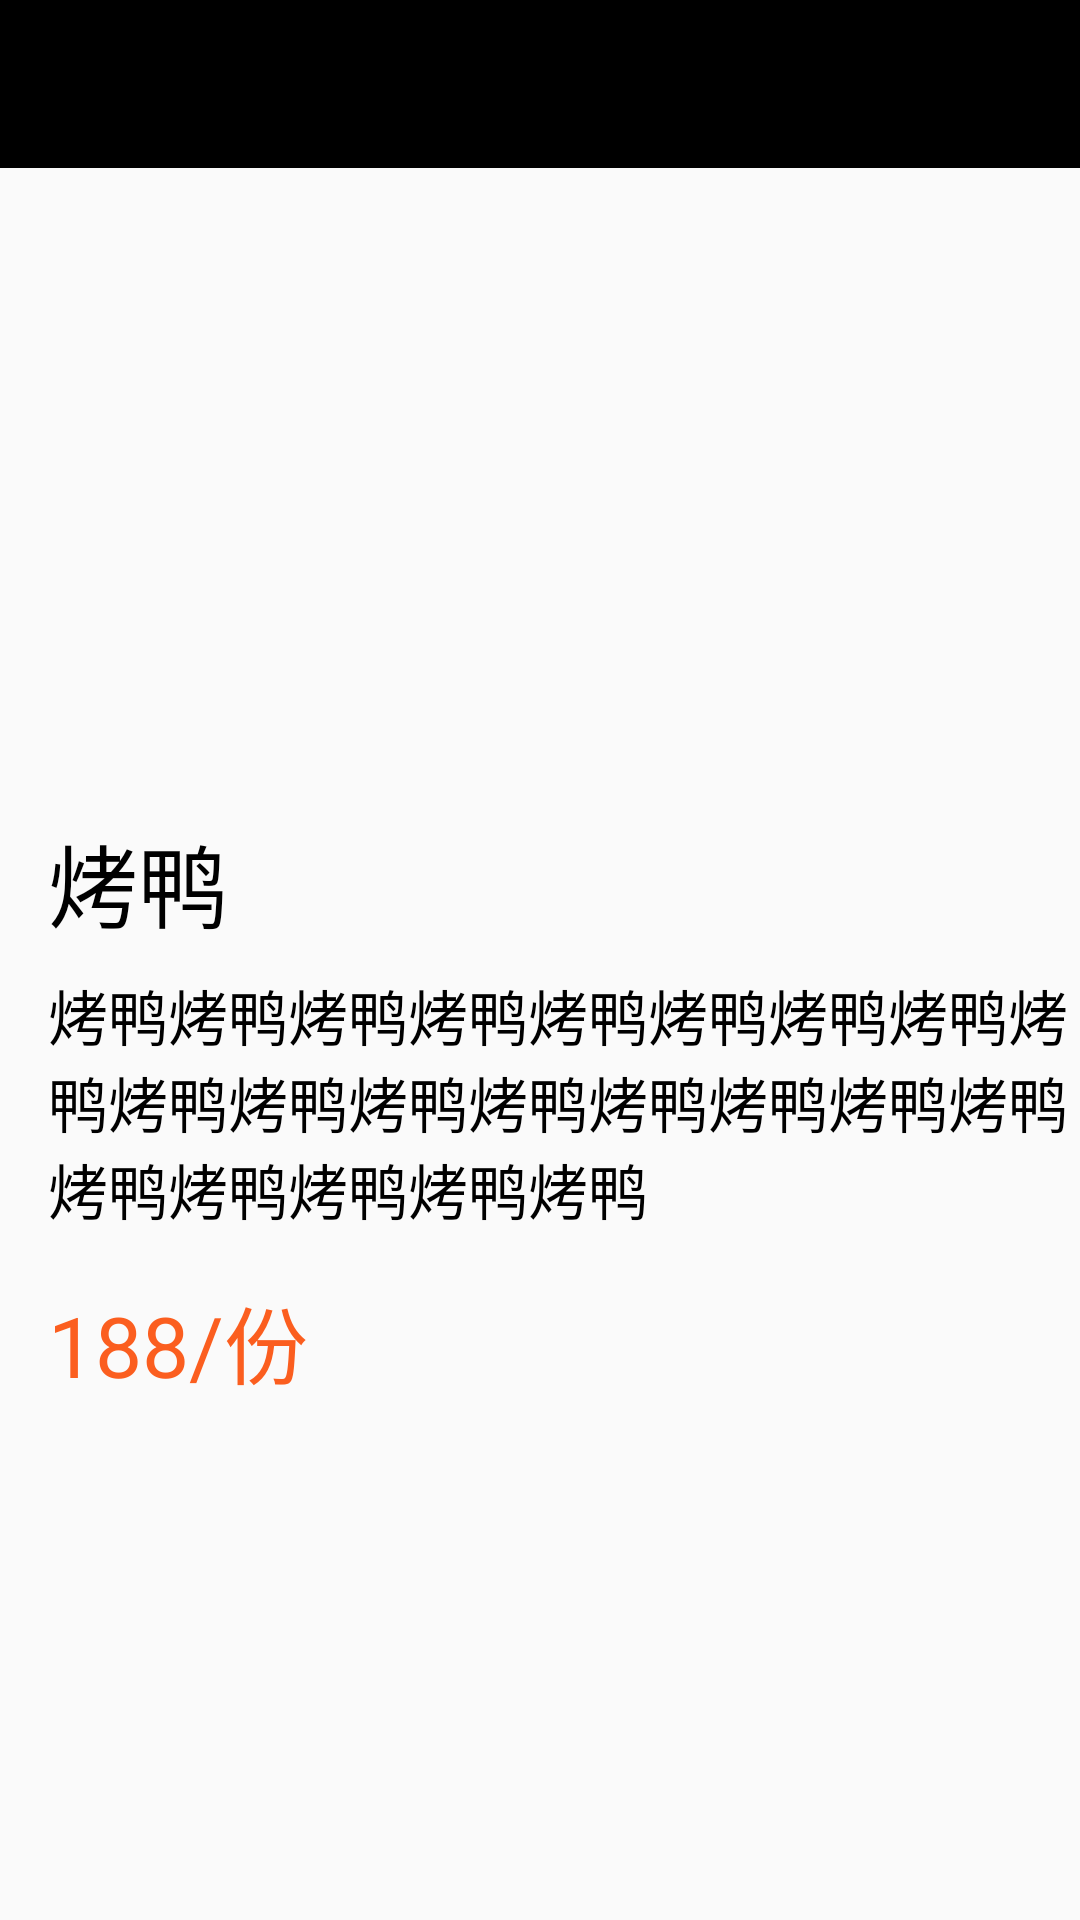

Here is an Android app screen rendered from its layout file. Give the layout XML and the strings, colors and styles it references.
<!-- AndroidManifest.xml: application theme AppTheme -->
<!-- res/layout/activity_product_detail.xml -->
<?xml version="1.0" encoding="utf-8"?>
<LinearLayout xmlns:android="http://schemas.android.com/apk/res/android"
    android:layout_width="match_parent"
    android:layout_height="match_parent"
    android:orientation="vertical"
    >

    <include layout="@layout/common_toolbar" />

    <ImageView
        android:id="@+id/id_iv_image"
        android:layout_width="match_parent"
        android:layout_height="200dp"
        android:scaleType="centerCrop"
        android:src="@drawable/item_image"

        />
    <TextView
        android:id="@+id/id_tv_title"
        android:layout_width="wrap_content"
        android:layout_height="wrap_content"
        android:text="烤鸭"
        android:textSize="30dp"
        android:textColor="#000000"
        android:layout_marginLeft="16dp"
        android:layout_marginTop="16dp"


        />
    <TextView
        android:id="@+id/id_tv_desc"
        android:layout_width="wrap_content"
        android:layout_height="wrap_content"
        android:text="烤鸭烤鸭烤鸭烤鸭烤鸭烤鸭烤鸭烤鸭烤鸭烤鸭烤鸭烤鸭烤鸭烤鸭烤鸭烤鸭烤鸭烤鸭烤鸭烤鸭烤鸭烤鸭"
        android:textSize="20dp"
        android:textColor="#000000"
        android:layout_marginLeft="16dp"
        android:layout_marginTop="8dp"


        />

    <TextView
        android:id="@+id/id_tv_price"
        android:layout_width="wrap_content"
        android:layout_height="wrap_content"
        android:text="188/份"
        android:textSize="28dp"
        android:textColor="#fb5e1f"
        android:layout_marginLeft="16dp"
        android:layout_marginTop="16dp"


        />




</LinearLayout>
<!-- res/layout/common_toolbar.xml (included above) -->
<?xml version="1.0" encoding="utf-8"?>
<android.support.v7.widget.Toolbar xmlns:android="http://schemas.android.com/apk/res/android"
    android:layout_width="match_parent"
    android:layout_height="wrap_content"
    xmlns:app="http://schemas.android.com/apk/res-auto"
    android:background="#000000"
    app:navigationIcon="@drawable/back"
    app:titleTextColor="#ffffff"
    android:id="@+id/id_toolbar"
    >


</android.support.v7.widget.Toolbar>
<!-- resources referenced by this layout -->
<resources>
  <style name="AppTheme" parent="Theme.AppCompat.Light.NoActionBar">
          
          <item name="colorPrimary">@color/colorPrimary</item>
          <item name="colorPrimaryDark">@color/colorPrimaryDark</item>
          <item name="colorAccent">@color/colorAccent</item>
      </style>
  <!-- not gathered from this repository: default colours our renderer supplied (Android Studio template values) -->
  <color name="colorPrimary">#FF6200EE</color>
  <color name="colorPrimaryDark">#FF3700B3</color>
  <color name="colorAccent">#FF03DAC5</color>
</resources>
